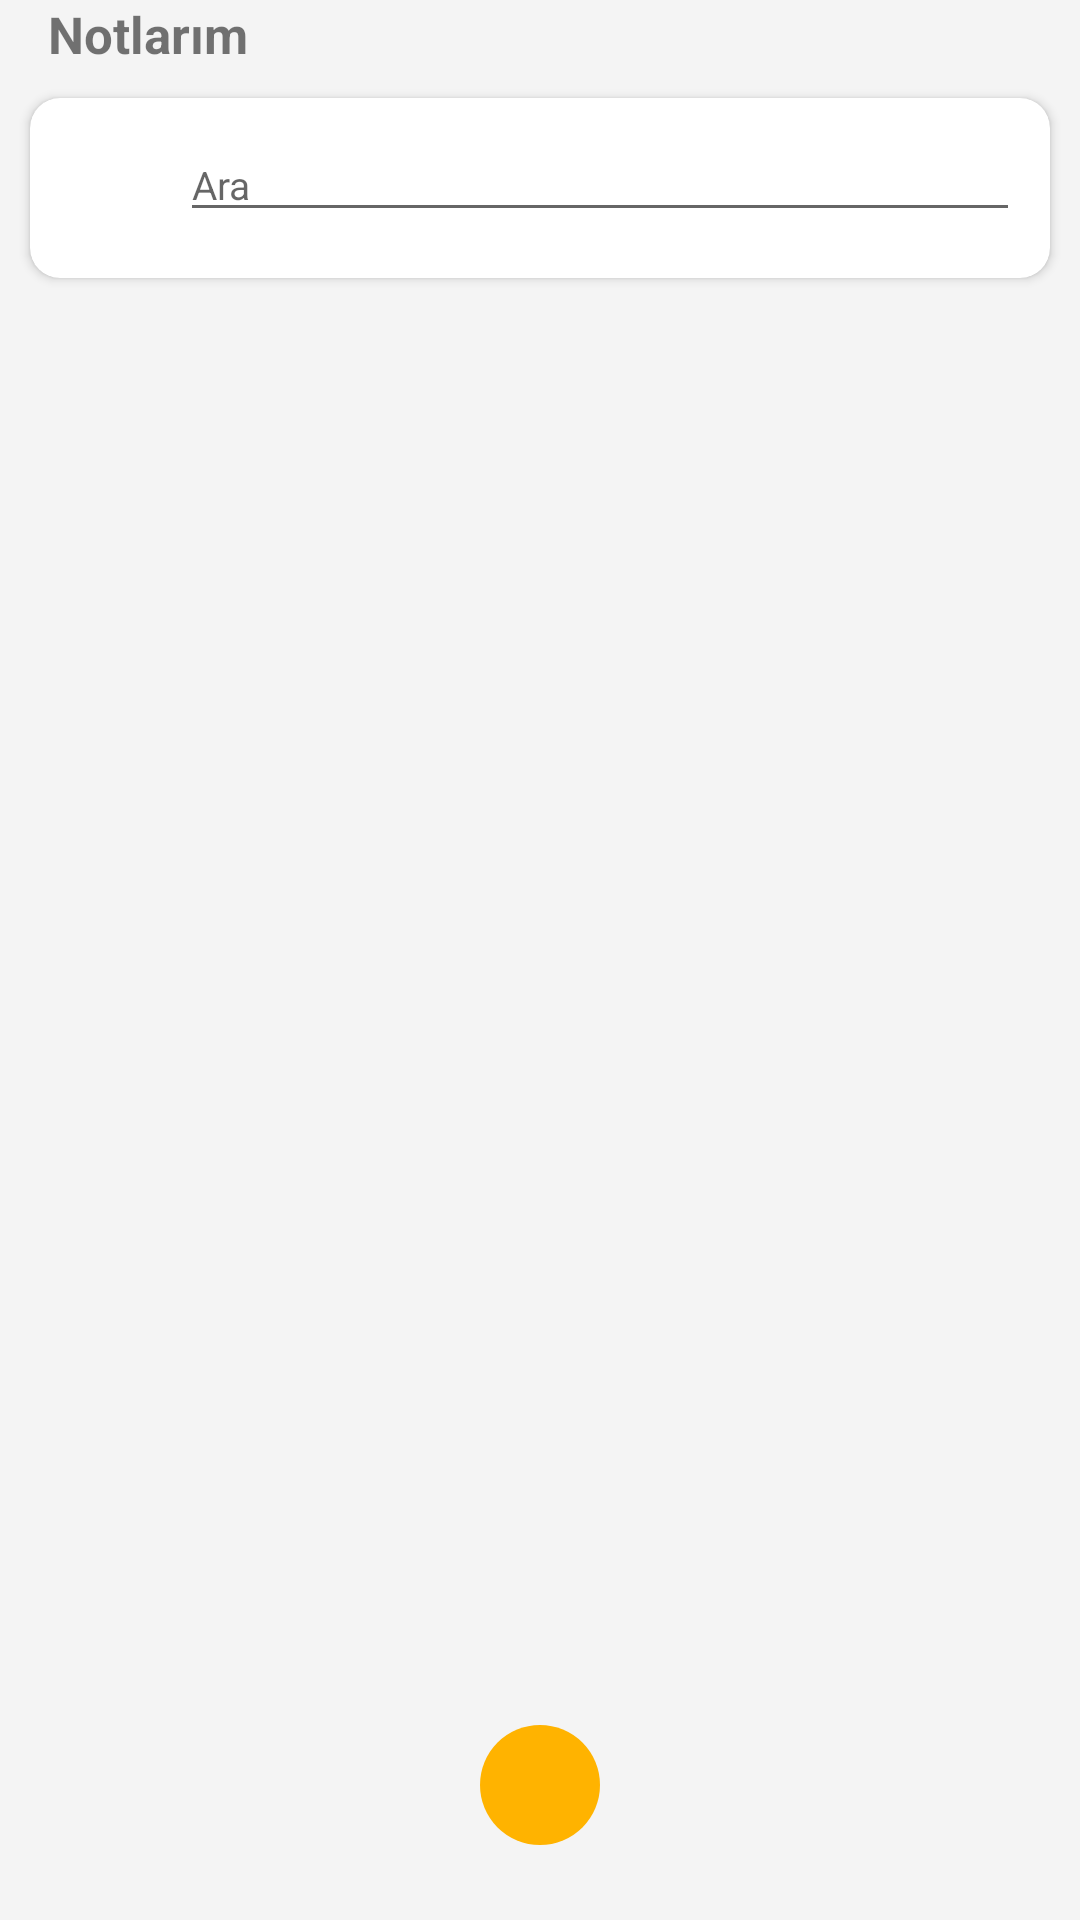

The Android layout XML behind this screen, and the referenced resources:
<!-- AndroidManifest.xml: application theme Theme.TarifDefteri -->
<!-- res/layout/activity_kullanici_not.xml -->
<?xml version="1.0" encoding="utf-8"?>
<androidx.constraintlayout.widget.ConstraintLayout xmlns:android="http://schemas.android.com/apk/res/android"
    xmlns:app="http://schemas.android.com/apk/res-auto"
    xmlns:tools="http://schemas.android.com/tools"
    android:layout_width="match_parent"
    android:layout_height="match_parent"
    android:background="@color/colorBackground"
    tools:context=".kullaniciNot">


    <TextView
        android:id="@+id/textView"
        android:layout_width="wrap_content"
        android:layout_height="wrap_content"
        android:layout_marginStart="16dp"
        android:text="Notlarım"
        android:textSize="17dp"
        android:textStyle="bold"
        app:layout_constraintLeft_toLeftOf="parent"
        app:layout_constraintTop_toTopOf="parent" />

    <androidx.cardview.widget.CardView
        android:id="@+id/cardView"
        android:layout_width="match_parent"
        android:layout_height="wrap_content"
        android:layout_margin="10dp"
        app:cardCornerRadius="10dp"
        app:layout_constraintRight_toLeftOf="parent"
        app:layout_constraintRight_toRightOf="parent"
        app:layout_constraintTop_toBottomOf="@id/textView">

        <LinearLayout
            android:layout_width="match_parent"
            android:layout_height="match_parent"
            android:orientation="horizontal"
            android:padding="10dp">

            <ImageView
                android:id="@+id/imageSearch"
                android:layout_width="30dp"
                android:layout_height="30dp"
                android:layout_margin="5dp"
                android:src="@drawable/ic_search"
                app:tint="@color/colorTextTitle" />

            <EditText
                android:id="@+id/inputSearch"
                android:layout_width="wrap_content"
                android:layout_height="wrap_content"
                android:layout_weight="1"
                android:hint="Ara"
                android:textSize="13sp" />
        </LinearLayout>
    </androidx.cardview.widget.CardView>

    <androidx.recyclerview.widget.RecyclerView
        android:id="@+id/recyclerViewNotlar"
        android:layout_width="0dp"
        android:layout_height="0dp"
        android:layout_margin="8dp"
        app:layoutManager="androidx.recyclerview.widget.GridLayoutManager"
        app:layout_constraintBottom_toTopOf="@+id/bottomMenu"
        app:layout_constraintEnd_toEndOf="parent"
        app:layout_constraintStart_toStartOf="parent"
        app:layout_constraintTop_toBottomOf="@id/cardView"
        app:spanCount="2" />

    <LinearLayout
        android:id="@+id/bottomMenu"
        android:layout_width="wrap_content"
        android:layout_height="wrap_content"
        android:layout_marginStart="8dp"
        android:layout_marginLeft="8dp"
        android:layout_marginEnd="8dp"
        android:layout_marginRight="8dp"
        android:layout_marginBottom="8dp"
        android:orientation="vertical"
        app:layout_constraintBottom_toBottomOf="parent"
        app:layout_constraintEnd_toEndOf="parent"
        app:layout_constraintStart_toStartOf="parent">

        <LinearLayout
            android:layout_width="wrap_content"
            android:layout_height="wrap_content"
            android:orientation="horizontal"
            android:padding="5dp">











            <ImageView
                android:id="@+id/imageAddNote"
                android:layout_width="40dp"
                android:layout_height="40dp"
                android:layout_margin="5dp"
                android:background="@drawable/icon_backgorund"
                android:src="@drawable/ic_add"
                app:tint="@color/colorWhite" />











        </LinearLayout>

        <View
            android:layout_width="match_parent"
            android:layout_height="7dp"
            android:background="@drawable/view_background" />
    </LinearLayout>
</androidx.constraintlayout.widget.ConstraintLayout>
<!-- resources referenced by this layout -->
<resources>
  <color name="colorBackground">#F4F4F4</color>
  <color name="colorTextTitle">#3A3A3A</color>
  <color name="colorWhite">#FFFFFFFF</color>
  <!-- drawable icon_backgorund (drawable) -->
  <?xml version="1.0" encoding="utf-8"?>
  <shape
      xmlns:android="http://schemas.android.com/apk/res/android"
      xmlns:andorid="http://schemas.android.com/aapt"
      android:shape="oval">
      <solid android:color="@color/color1"/>
  
  
  
  
  </shape>
  <!-- drawable view_background (drawable) -->
  <?xml version="1.0" encoding="utf-8"?>
  <selector
      xmlns:android="http://schemas.android.com/apk/res/android"
      android:shape="rectangle">
  
      <solid android:color="@color/colorViewBackground"/>
      <corners android:radius="10dp"/>
  </selector>
  <style name="Theme.TarifDefteri" parent="Theme.MaterialComponents.DayNight.DarkActionBar">
          
          <item name="colorPrimary">@color/purple_500</item>
          <item name="colorPrimaryVariant">@color/purple_700</item>
          <item name="colorOnPrimary">@color/white</item>
          
          <item name="colorSecondary">@color/teal_200</item>
          <item name="colorSecondaryVariant">@color/teal_700</item>
          <item name="colorOnSecondary">@color/black</item>
          
          <item name="android:statusBarColor">?attr/colorPrimaryVariant</item>
          
      </style>
  <color name="color1">#FFB300</color>
  <color name="colorViewBackground">#DBDBDB</color>
  <color name="purple_500">#680610</color>
  <color name="purple_700">#51040B</color>
  <color name="white">#FFFFFFFF</color>
  <color name="teal_200">#FF03DAC5</color>
  <color name="teal_700">#FF018786</color>
  <color name="black">#FF000000</color>
</resources>
